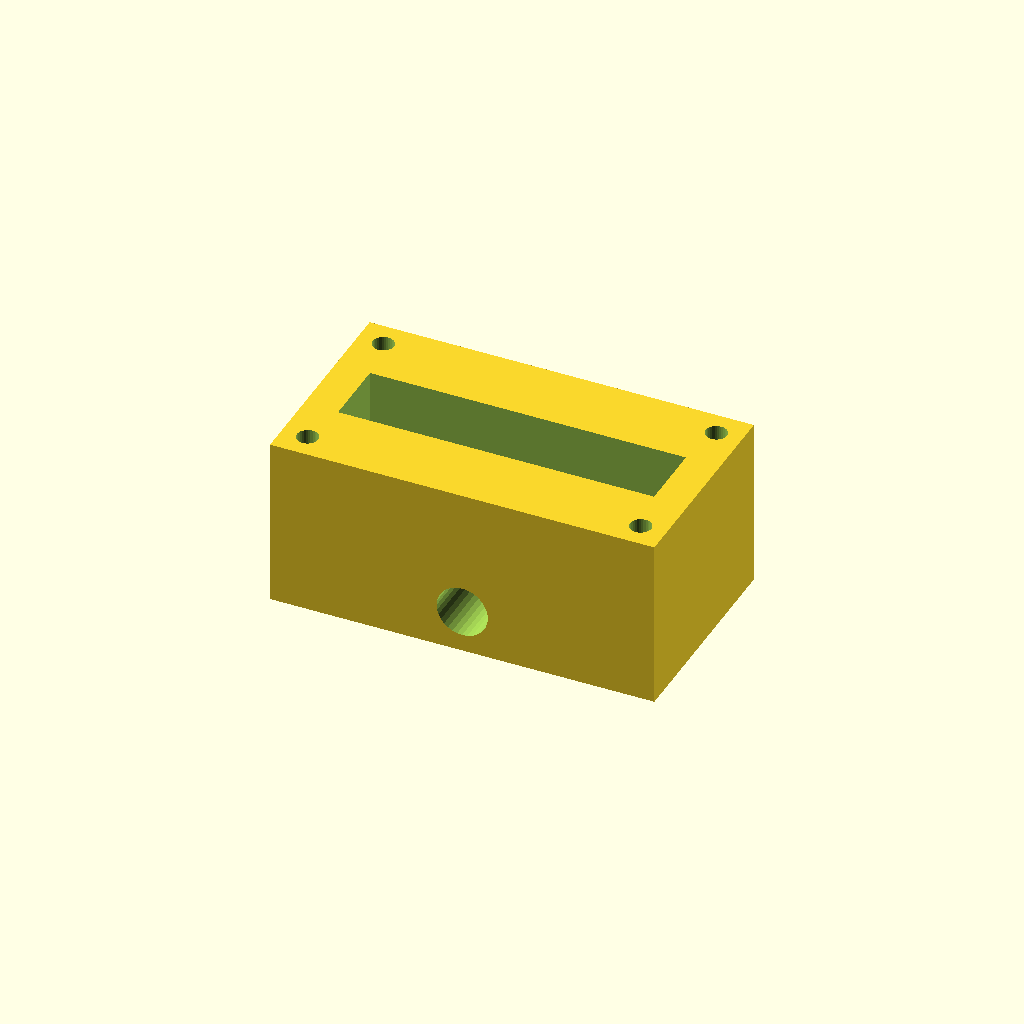
Cell 1 — every parameter at its default value.
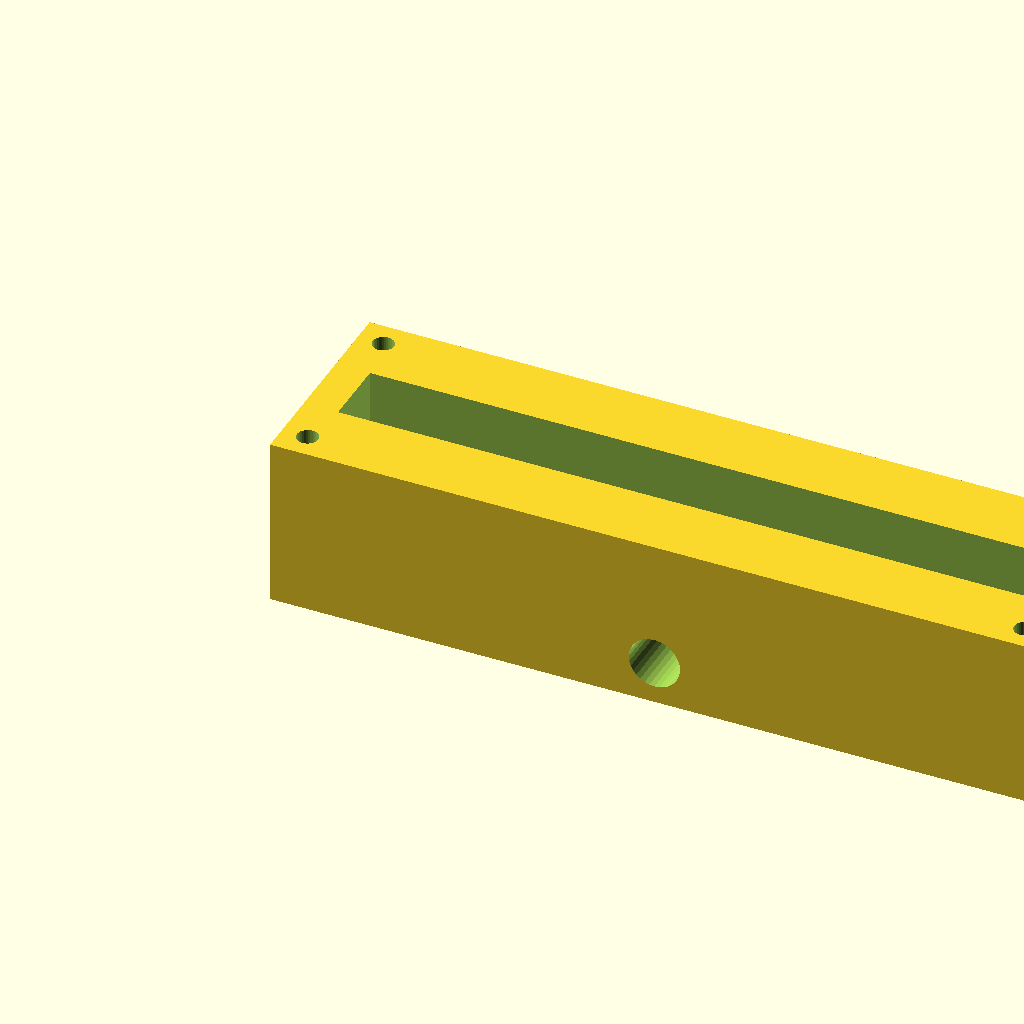
Cell 2: the same model with block_l = 180.
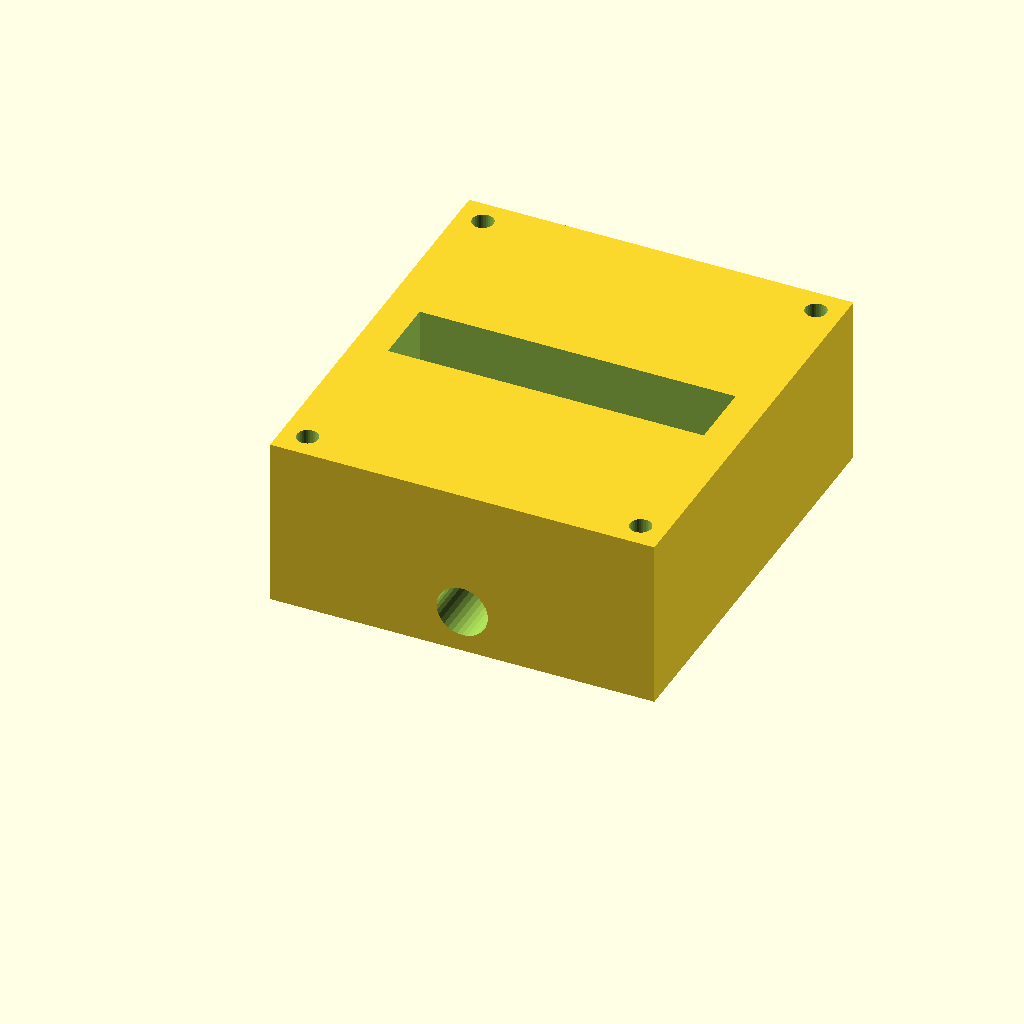
Cell 3: block_w = 100 (everything else at default).
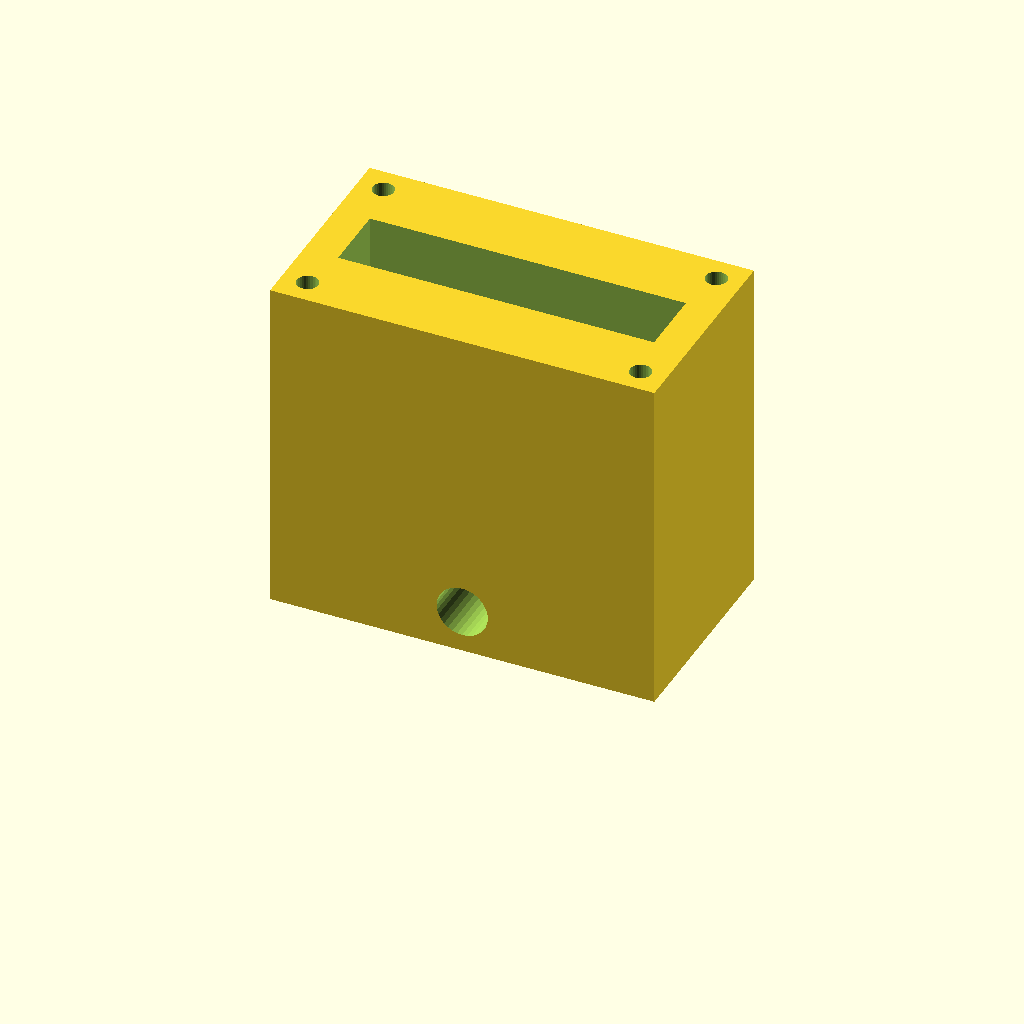
Cell 4 — block_h set to 80, the other parameters unchanged.
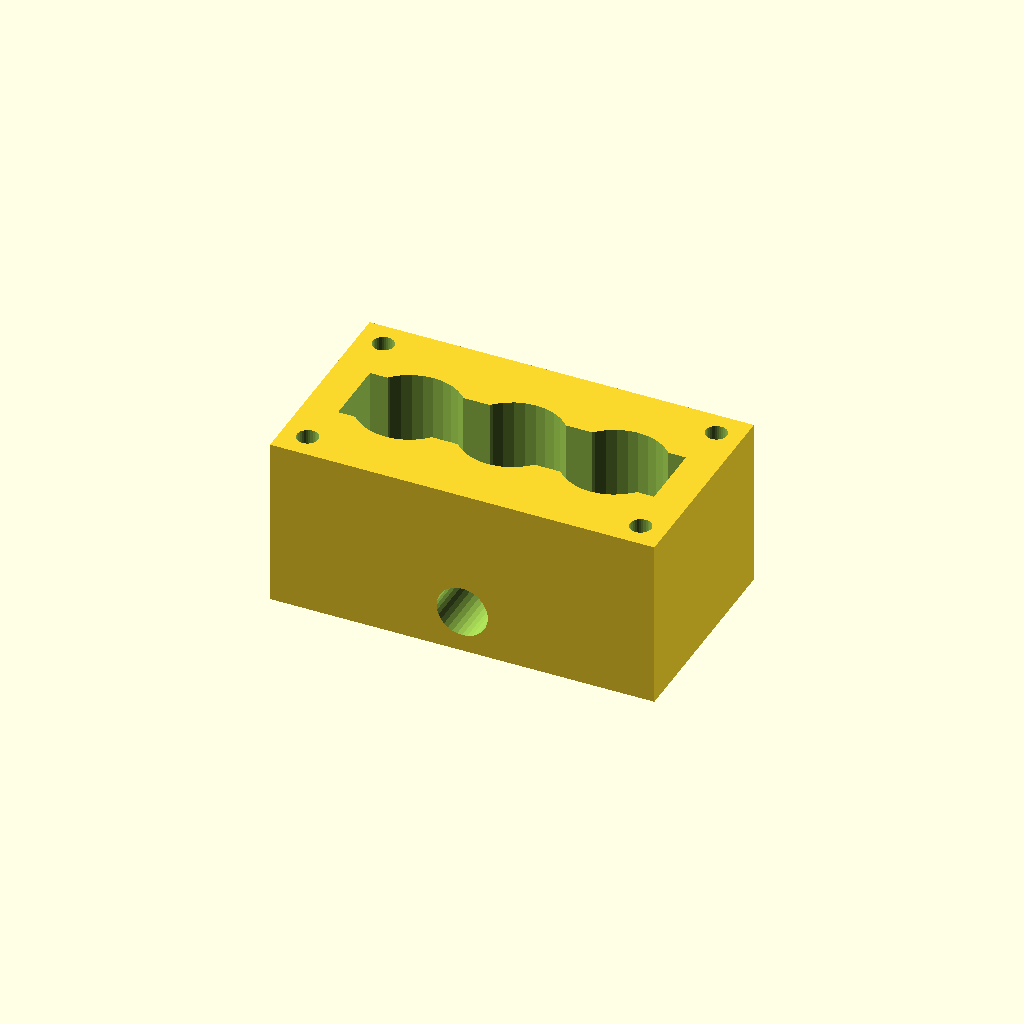
Cell 5: the same model with port_d = 24.
One fixed orthographic camera (rotation 55°, 0°, 25°; colour scheme Cornfield) for every cell.
Source of the model, optional_data/data/solid2/manifoldblock/part_0186.scad:
$fn = 32;

// ----------------------------------------------------------------------
// Manifold block: side_outlet manifold
// ----------------------------------------------------------------------

// --- parameters (mm) ---
block_l = 90;             // block length, X
block_w = 50;             // block width, Y
block_h = 40;             // block height, Z
port_d = 12;              // port bore diameter
port_pitch = 24;          // port pitch along X
gallery_d = 16;           // top gallery width, Y
gallery_depth = 16;       // gallery pocket depth
wall_p = 8;               // gallery end wall thickness, X
mnt_d = 5;                // mounting hole diameter
mnt_in = 6;               // mounting hole inset from the edges
out_d = 12;               // outlet bore diameter
out_z = 10;               // outlet axis height

n_ports = 3;  // ports in the row
port_x0 = (block_l - (n_ports - 1) * port_pitch) / 2;  // first port X

difference() {
  cube([block_l, block_w, block_h]);
  for (i = [0 : n_ports - 1])
    translate([port_x0 + i * port_pitch, block_w / 2, -1])
      cylinder(h = block_h + 2, d = port_d);
  translate([wall_p, block_w / 2 - gallery_d / 2, block_h - gallery_depth])
    cube([block_l - 2 * wall_p, gallery_d, gallery_depth + 1]);
  for (cx = [mnt_in, block_l - mnt_in])
    for (cy = [mnt_in, block_w - mnt_in])
      translate([cx, cy, -1]) cylinder(h = block_h + 2, d = mnt_d);
  translate([block_l / 2, -1, out_z]) rotate([-90, 0, 0])
    cylinder(h = block_w + 2, d = out_d);
}
Parameter table extracted from the source (name, type, default, range or options):
block_l: number, default 90
block_w: number, default 50
block_h: number, default 40
port_d: number, default 12
port_pitch: number, default 24
gallery_d: number, default 16
gallery_depth: number, default 16
wall_p: number, default 8
mnt_d: number, default 5
mnt_in: number, default 6
out_d: number, default 12
out_z: number, default 10
n_ports: number, default 3
